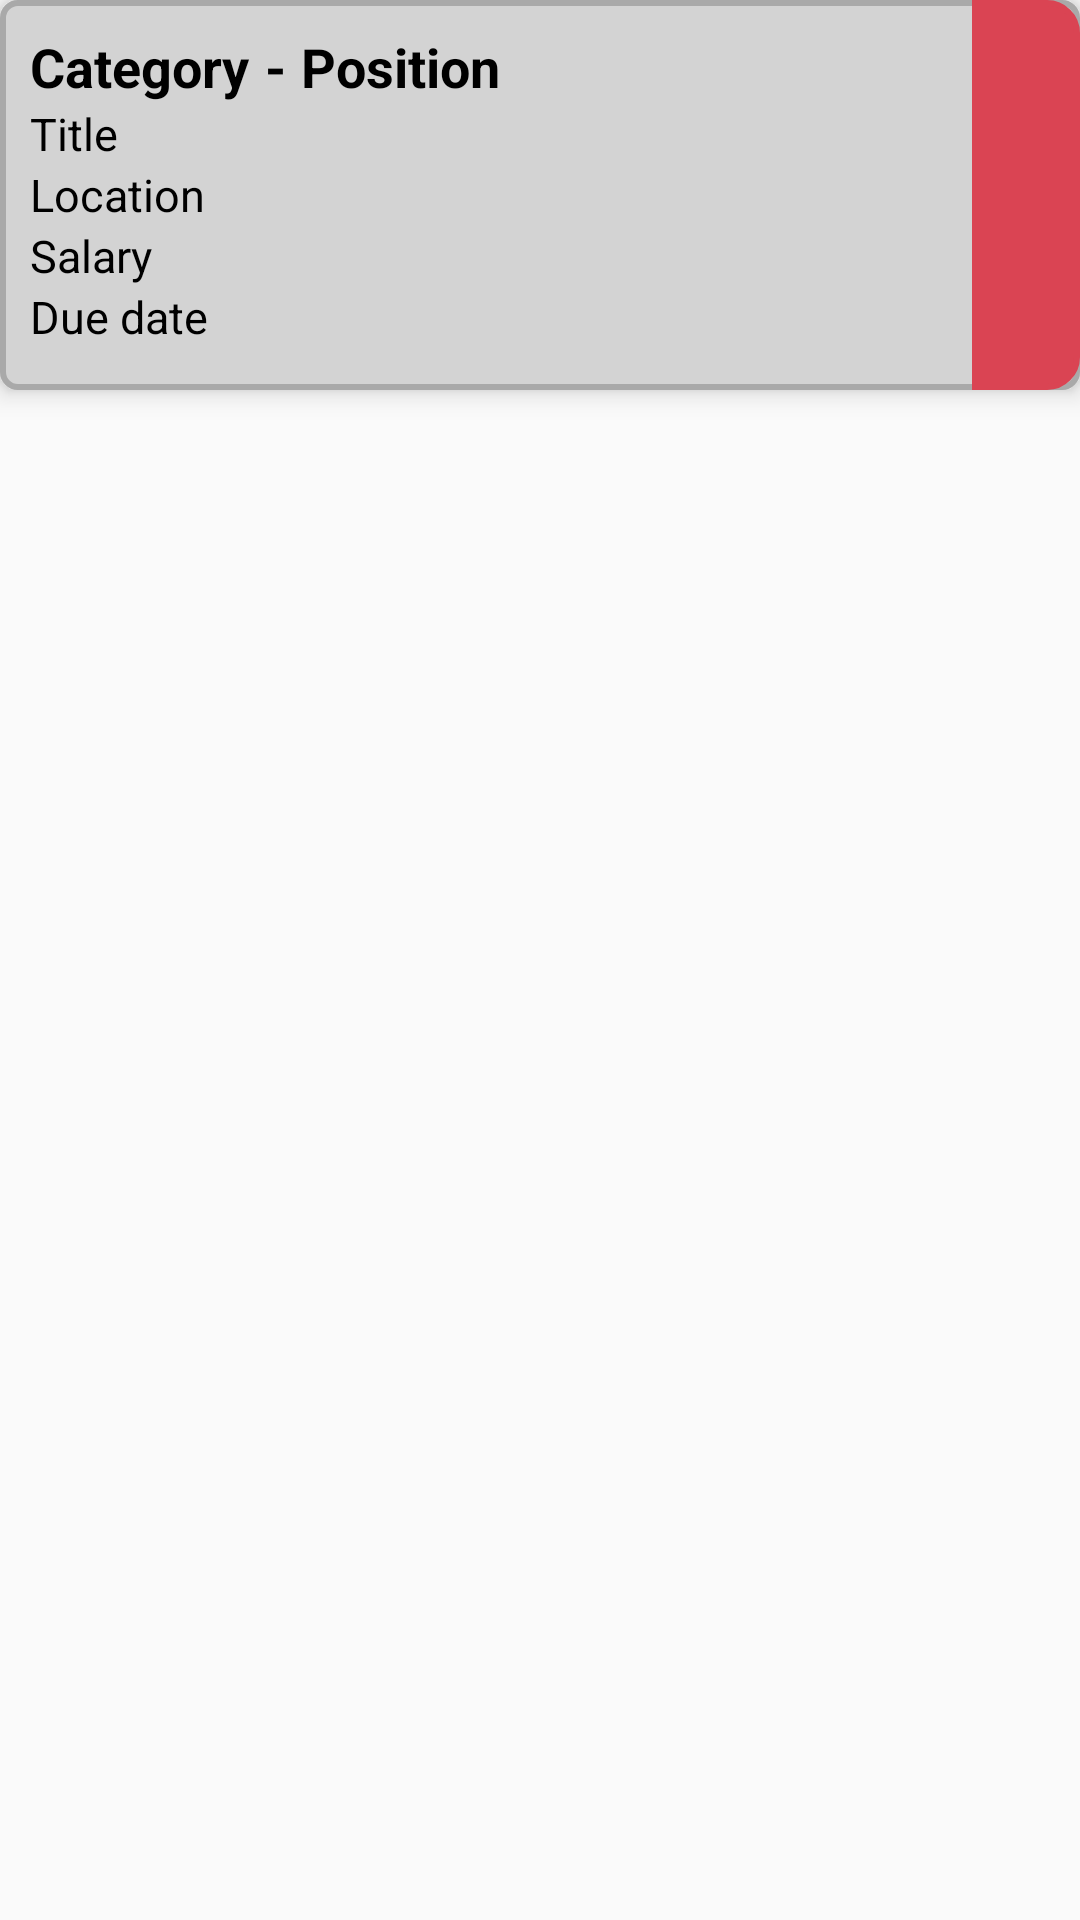

Here is an Android app screen rendered from its layout file. Give the layout XML and the strings, colors and styles it references.
<!-- AndroidManifest.xml: application theme AppTheme -->
<!-- res/layout/vacancy_item.xml -->
<?xml version="1.0" encoding="utf-8"?>
<LinearLayout xmlns:android="http://schemas.android.com/apk/res/android"
    xmlns:app="http://schemas.android.com/apk/res-auto"
    android:layout_width="match_parent"
    android:layout_height="wrap_content"
    android:orientation="vertical">

    <LinearLayout
        android:layout_width="match_parent"
        android:layout_height="130sp"
        android:layout_marginBottom="10sp"
        android:background="@drawable/edit_text_card"
        android:elevation="5sp"
        android:orientation="horizontal"
        android:weightSum="1">

        <LinearLayout
            android:id="@+id/layout_data"
            android:layout_width="match_parent"
            android:layout_height="match_parent"
            android:layout_weight="0.1"
            android:orientation="vertical"
            android:padding="10sp">

            <LinearLayout
                android:layout_width="match_parent"
                android:layout_height="wrap_content"
                android:orientation="horizontal">

                <TextView
                    android:id="@+id/tv_category"
                    android:layout_width="wrap_content"
                    android:layout_height="wrap_content"
                    android:text="Category"
                    android:textColor="@color/colorBlack"
                    android:textSize="18sp"
                    android:textStyle="bold" />

                <TextView
                    android:id="@+id/pembatas"
                    android:layout_width="wrap_content"
                    android:layout_height="wrap_content"
                    android:layout_marginHorizontal="5sp"
                    android:text="-"
                    android:textColor="@color/colorBlack"
                    android:textSize="18sp"
                    android:textStyle="bold" />

                <TextView
                    android:id="@+id/tv_position"
                    android:layout_width="wrap_content"
                    android:layout_height="wrap_content"
                    android:text="Position"
                    android:textColor="@color/colorBlack"
                    android:textSize="18sp"
                    android:textStyle="bold" />
            </LinearLayout>

            <TextView
                android:id="@+id/tv_title"
                android:layout_width="match_parent"
                android:layout_height="wrap_content"
                android:text="Title"
                android:textColor="@color/colorBlack"
                android:textSize="15sp" />

            <TextView
                android:id="@+id/tv_location"
                android:layout_width="match_parent"
                android:layout_height="wrap_content"
                android:text="Location"
                android:textColor="@color/colorBlack"
                android:textSize="15sp" />

            <TextView
                android:id="@+id/tv_salary"
                android:layout_width="match_parent"
                android:layout_height="wrap_content"
                android:text="Salary"
                android:textColor="@color/colorBlack"
                android:textSize="15sp" />

            <TextView
                android:id="@+id/tv_dueDate"
                android:layout_width="match_parent"
                android:layout_height="wrap_content"
                android:text="Due date"
                android:textColor="@color/colorBlack"
                android:textSize="15sp" />

        </LinearLayout>

        <LinearLayout
            android:layout_width="match_parent"
            android:layout_height="match_parent"
            android:layout_weight="0.9"
            android:gravity="center"
            android:orientation="vertical"
            android:weightSum="1">

            
            
            
            
            
            
            

            
            
            
            
            
            

            <LinearLayout
                android:layout_width="match_parent"
                android:layout_height="match_parent"
                android:layout_weight="1"
                android:background="@drawable/red_delete"
                android:gravity="center"
                android:orientation="vertical">

                <ImageView
                    android:id="@+id/img_delete"
                    android:layout_width="30sp"
                    android:layout_height="30sp"
                    app:srcCompat="@drawable/icon_dusbin" />
            </LinearLayout>

        </LinearLayout>


    </LinearLayout>


</LinearLayout>
<!-- resources referenced by this layout -->
<resources>
  <color name="colorBlack">#000</color>
  <!-- drawable blue_edit (drawable) -->
  <?xml version="1.0" encoding="utf-8"?>
  <shape xmlns:android="http://schemas.android.com/apk/res/android" android:shape="rectangle">
      <solid android:color="@color/blue700"/>
      <corners android:topRightRadius="10dp"/>
      <stroke android:width="2dp"
           android:color="@color/blue700"/>
  </shape>
  <!-- drawable edit_text_card (drawable) -->
  <?xml version="1.0" encoding="utf-8"?>
  <shape xmlns:android="http://schemas.android.com/apk/res/android" android:shape="rectangle">
      <solid android:color="@color/colorLightGray"/>
      <corners android:radius="5dp" />
      <stroke android:width="2dp"
           android:color="@color/colorDarkGray"/>
  </shape>
  <!-- drawable red_delete (drawable) -->
  <?xml version="1.0" encoding="utf-8"?>
  <shape xmlns:android="http://schemas.android.com/apk/res/android" android:shape="rectangle">
      <solid android:color="@color/colorGrapeFruitDark"/>
      <corners android:bottomRightRadius="10dp"
          android:topRightRadius="10dp"/>
      <stroke android:width="2dp"
           android:color="@color/colorGrapeFruitDark"/>
  </shape>
  <style name="AppTheme" parent="Theme.AppCompat.Light.DarkActionBar">
          
          <item name="colorPrimary">@color/colorPrimary</item>
          <item name="colorPrimaryDark">@color/colorPrimaryDark</item>
          <item name="colorAccent">@color/colorAccent</item>
      </style>
  <color name="blue700">#1976D2</color>
  <color name="colorLightGray">#D3D3D3</color>
  <color name="colorDarkGray">#A9A9A9</color>
  <color name="colorGrapeFruitDark">#DA4453</color>
  <color name="colorPrimary">#008577</color>
  <color name="colorPrimaryDark">#00574B</color>
  <color name="colorAccent">#D81B60</color>
</resources>
